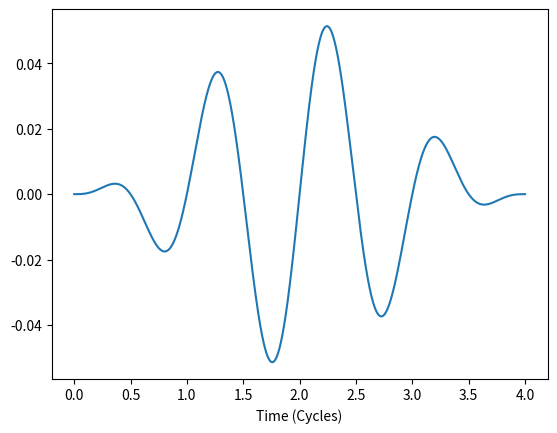
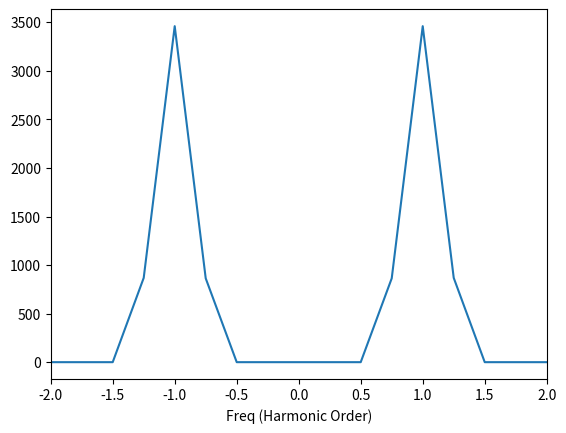

Reproduce these figures in Python, in order.
import numpy as np
from numpy.fft import fft, ifftshift, fftshift, fftfreq
import matplotlib.pyplot as plt
#w = 1
#Nc = 10
#t = np.linspace(0,Nc*2*np.pi/w,1000)
#sp = np.fft.fft(np.sin(w*t)*np.sin(w*t)**2)
#Carrier = np.sin(w*(t-(Nc*2*np.pi/w)/2))             
#st=(Carrier*((np.sin(np.pi*t/(Nc*2*np.pi/w)))**2))
#sp = np.fft.fft(st)
#freq = (2*np.pi)*(np.fft.fftfreq(t.shape[-1],d =Nc*2*np.pi/w/1000))
#plt.figure(1)
#plt.plot(t,st)
#plt.figure(2)
#plt.plot(freq,abs(sp),marker = 'o')
#plt.xlim(-5,5)
#plt.show()

def Field(t, F, w):
    return np.sin(w * t) * F

def pulse_field(t,F,w,Nc):
     Carrier = np.sin(w*(t-(Nc*2*np.pi/w)/2))             #Defines the carrier, sin, with centering(t - tmax/2),   Nc*2*np.pi/w gives us the tmax by multiplying the number of cycles by f0 
     st=(Carrier*((np.sin(np.pi*t/(Nc*2*np.pi/w)))**2))   #Defines the envelope function sinsquared(pi* t/tmax)
     return st*F

# Calculate field parameters
I0 = (1 * (10**14)) / (3.51 * (10**16))  # Intensity
E0 = np.sqrt(I0)  # Electric field amplitude


# Define constants
w = 0.057  # Frequency of field
dt = 0.1  # Time steps
t0 = 0  # Initial time
tf =4*(2 * np.pi / w)  # Final time
Nc = 4
N = int((tf-t0) / dt)  # Number of time steps/samples


# Generate a time array for plotting
t_full = np.linspace(t0, tf, N)

Field_list = pulse_field(t_full,E0,w,Nc)
plt.figure(2)
plt.plot(t_full/((2 * np.pi / w)),Field_list)       
plt.xlabel('Time (Cycles)')

plt.figure(3)
field_freq_axis = (2*np.pi)*fftshift(fftfreq(t_full.shape[-1],d=dt))
Freq_Field = fftshift(fft((Field_list)))
plt.plot(field_freq_axis/w,abs(Freq_Field)**2)
plt.xlabel('Freq (Harmonic Order)')
plt.xlim(-2,2)
